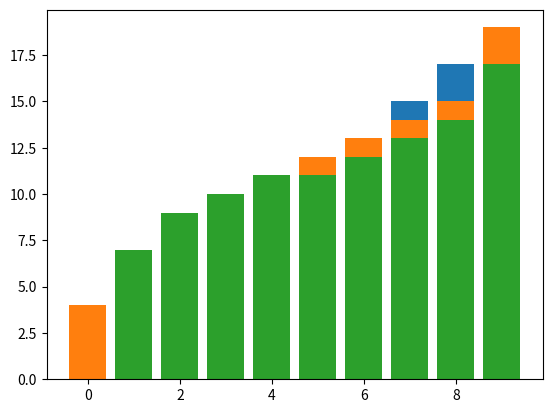

Source code (Python): (Note: this script raises an exception after producing the figure.)
# -*- coding: utf-8 -*-
"""
Created on Tue Sep 15 17:58:28 2020

@author: eugen
"""

'''
Aim to modify preference lists of outlets so that a Pareto-like
demand is generated WRT importers
'''

# Iterate through each outlet in order, updating preferences based
# on the prior outlets rankings
import numpy as np
import random
import matplotlib.pyplot as plt
import csv

paretoConstant = 1.1 # larger values cause larger density towards a few importers
prefDensity = 0.5 # density of preference lists relative to number of importers
endNum = 106
impNum = 10

random.seed(987)
np.random.seed(123)
newPrefLists = [random.sample(range(impNum),np.random.binomial(impNum,prefDensity))]
rankSumSoFar = np.zeros(impNum)+4.5 # to initialize
rankCountSoFar = np.zeros(impNum)+1
for i in range(len(newPrefLists[0])):
    currImp = newPrefLists[0][i]
    rankSumSoFar[currImp] += i
    rankCountSoFar[currImp] += 1
    
rankAvgSoFar = [rankSumSoFar[j]/rankCountSoFar[j] for j in range(impNum)]
# First pick new set of importers, then assign order based on prior average rankings
for ind in range(endNum-1):
    newImps = random.sample(range(impNum),np.random.binomial(impNum,prefDensity))
    newImps.sort()
    currNewPrefList = []
    while len(newImps)>1:
        probsList = [1/(rankAvgSoFar[newImps[i]]**paretoConstant) for i in range(len(newImps))]
        probsListSum = np.sum(probsList)
        probsList = [np.sum(probsList[0:i+1])/probsListSum for i in range(len(newImps))]
        rUnif = random.uniform(0,1)
        for j in range(len(newImps)):
            if probsList[j] > rUnif:
                currNewPrefList.append(newImps[j])
                newImps.remove(newImps[j])
                break
    currNewPrefList.append(newImps[0]) # add our last importer
    for i in range(len(currNewPrefList)): # update rankings
        currImp = currNewPrefList[i]
        rankSumSoFar[currImp] += i
        rankCountSoFar[currImp] += 1
    rankAvgSoFar = [rankSumSoFar[j]/rankCountSoFar[j] for j in range(impNum)]
    newPrefLists.append(currNewPrefList)

# make plot of first choices
firstPrefCount = np.zeros(impNum)
for l in newPrefLists:
    firstPref = l[0]
    firstPrefCount[firstPref] += 1

firstPrefCount = firstPrefCount.tolist()
firstPrefCount.sort()
# plot
plt.bar(np.arange(0,10).tolist(),firstPrefCount)

# make plot of second choices
secondPrefCount = np.zeros(impNum)
for l in newPrefLists:
    if len(l)>1:
        secondPref = l[1]
        secondPrefCount[secondPref] += 1

secondPrefCount = secondPrefCount.tolist()
secondPrefCount.sort()
# plot
plt.bar(np.arange(0,10).tolist(),secondPrefCount)

# make plot of third choices
thirdPrefCount = np.zeros(impNum)
for l in newPrefLists:
    if len(l)>2:
        thirdPref = l[2]
        thirdPrefCount[thirdPref] += 1

thirdPrefCount = thirdPrefCount.tolist()
thirdPrefCount.sort()
# plot
plt.bar(np.arange(0,10).tolist(),thirdPrefCount)



### Putting the new pref lists into a usable form for the simulation
# Add 2 to each importer number, to match the ID
# Add '1' at the end, to denote the SFP node
for ind,l in enumerate(newPrefLists):
    new_l = [l[i]+2 for i in range(len(l))]
    new_l = new_l + [1]
    newPrefLists[ind] = new_l

# Now shuffle the lists, as there are other node characteristics that are ordered numerically
random.shuffle(newPrefLists)

consumpImpVec = [IntermediateReportTbl[i][1] for i in range(impNum)]
consumpImpVec.sort() 
plt.bar(np.arange(0,impNum),consumpImpVec)


# Print to a csv file
csvTbl = []
for l in newPrefLists:
    newRow = []
    for imp in range(1,12):
        if imp in l:
            newRow.append(l.index(imp)+1)
        else:
            newRow.append(0)
    csvTbl.append(newRow)

with open('paretoOutput.csv','w',newline='') as f:
    writer = csv.writer(f)
    writer.writerows(csvTbl)

    

  
    
